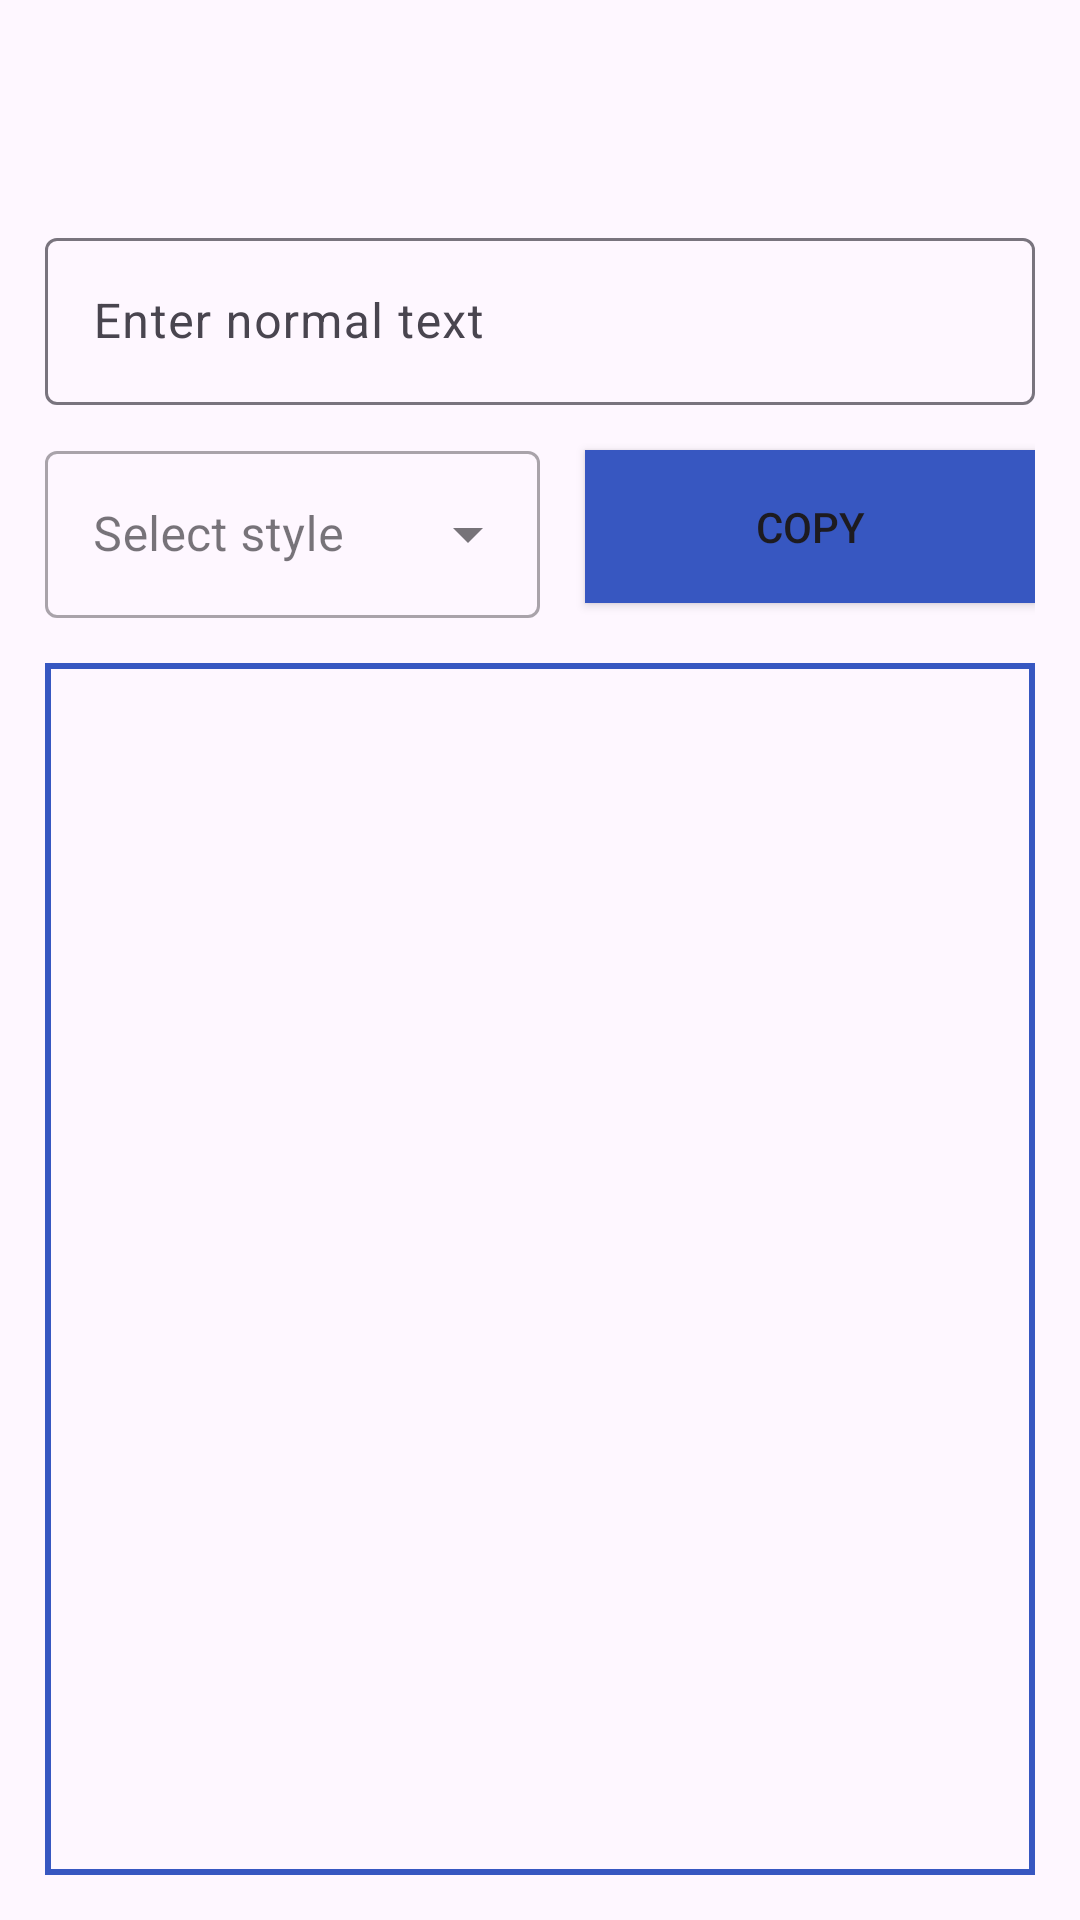

Layout XML and referenced resources for this Android screen:
<!-- AndroidManifest.xml: application theme Theme.StylistText -->
<!-- res/layout/activity_emoji_word.xml -->
<?xml version="1.0" encoding="utf-8"?>
<androidx.constraintlayout.widget.ConstraintLayout xmlns:android="http://schemas.android.com/apk/res/android"
    xmlns:app="http://schemas.android.com/apk/res-auto"
    xmlns:tools="http://schemas.android.com/tools"
    android:layout_width="match_parent"
    android:layout_height="match_parent">

    <androidx.appcompat.widget.Toolbar
        android:id="@+id/toolbar"
        android:layout_width="match_parent"
        android:layout_height="wrap_content"
        android:paddingTop="30dp"
        app:layout_constraintTop_toTopOf="parent" />

    <com.google.android.material.textfield.TextInputLayout
        android:id="@+id/textInputLayout"
        android:layout_width="match_parent"
        android:layout_height="wrap_content"
        android:paddingHorizontal="15dp"
        android:paddingVertical="10dp"
        app:endIconMode="clear_text"
        app:layout_constraintTop_toBottomOf="@id/toolbar">

        <com.google.android.material.textfield.TextInputEditText
            android:id="@+id/textInputEditText"
            android:layout_width="match_parent"
            android:layout_height="wrap_content"
            android:hint="Enter normal text"
            android:inputType="text" />
    </com.google.android.material.textfield.TextInputLayout>

    <LinearLayout
        android:id="@+id/spinerAndCopy"
        android:layout_width="match_parent"
        android:layout_height="wrap_content"
        android:orientation="horizontal"
        android:paddingHorizontal="15dp"
        app:layout_constraintTop_toBottomOf="@id/textInputLayout">

        <com.google.android.material.textfield.TextInputLayout
            android:id="@+id/spinnerInputLayout"
            style="@style/Widget.MaterialComponents.TextInputLayout.OutlinedBox.ExposedDropdownMenu"
            android:layout_width="0dp"
            android:layout_height="wrap_content"
            android:layout_weight="1"
            android:hint="Select style"
            app:layout_constraintTop_toBottomOf="@id/textInputLayout">

            <AutoCompleteTextView
                android:id="@+id/styleSpinner"
                android:layout_width="match_parent"
                android:layout_height="wrap_content"
                android:clickable="true"
                android:focusable="false"
                android:inputType="none" />
        </com.google.android.material.textfield.TextInputLayout>

        <androidx.appcompat.widget.AppCompatButton
            android:id="@+id/btnCopy"
            android:layout_width="150dp"
            android:layout_height="match_parent"
            android:layout_marginVertical="5dp"
            android:layout_marginStart="15dp"
            android:background="#3757C1"
            android:text="Copy" />
    </LinearLayout>

    <TextView
        android:id="@+id/resultTextView"
        android:layout_width="match_parent"
        android:layout_height="0dp"
        android:layout_margin="15dp"
        android:background="@drawable/border"
        android:padding="15dp"
        android:textSize="16sp"
        app:layout_constraintBottom_toBottomOf="parent"
        app:layout_constraintTop_toBottomOf="@id/spinerAndCopy" />
</androidx.constraintlayout.widget.ConstraintLayout>
<!-- resources referenced by this layout -->
<resources>
  <!-- drawable border (drawable) -->
  <?xml version="1.0" encoding="utf-8"?>
  <selector xmlns:android="http://schemas.android.com/apk/res/android">
      <item>
          <shape android:shape="rectangle">
              <stroke android:width="2dp" android:color="#3757C1" />
          </shape>
      </item>
  </selector>
  <style name="Theme.StylistText" parent="Base.Theme.StylistText" />
  <style name="Base.Theme.StylistText" parent="Theme.Material3.DayNight.NoActionBar">
          
          
      </style>
</resources>
